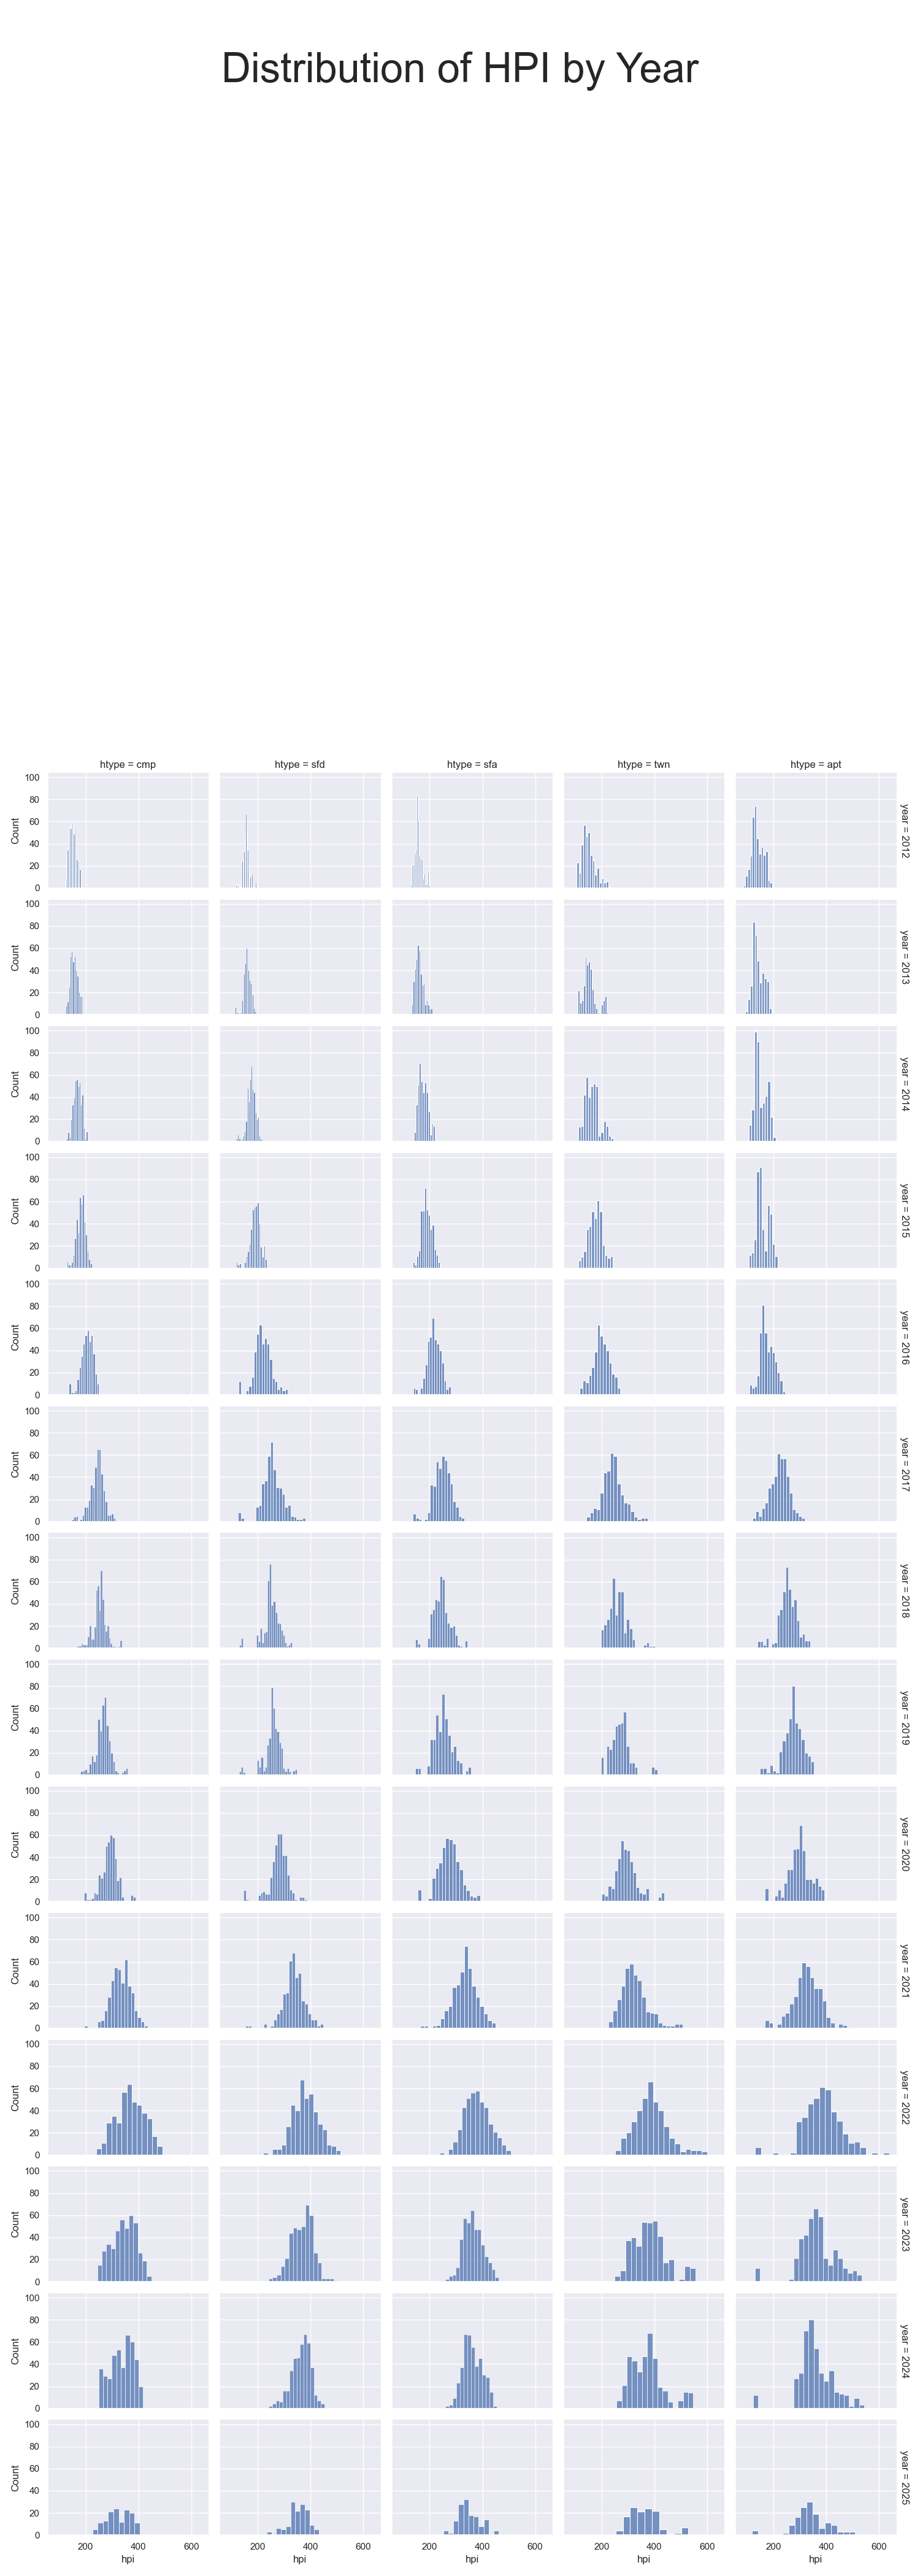

The file beside this chart, header and first rows:
year, count, mean, std, min, 25%, 50%, 75%, max
2012, 1881, 150.9, 19.28, 85.3, 138.5, 151.9, 162.1, 233.6
2013, 1881, 154.7, 19.81, 83.9, 142.4, 155.2, 166.1, 225.3
2014, 2052, 167.2, 21.99, 106.3, 152.5, 168.5, 181.9, 244.1
2015, 2046, 179.7, 24.3, 106.0, 164.6, 182.8, 196.0, 242.0
2016, 2064, 203.1, 31.93, 108.0, 184, 204.6, 224.6, 313.6
2017, 2064, 242.5, 36.82, 121.3, 221.2, 244.1, 262.8, 380.5
2018, 2054, 252.9, 32.96, 130.3, 236.6, 251.8, 271.0, 401.9
2019, 2040, 263.9, 35.94, 129.8, 245.4, 264.6, 284.0, 410.8
2020, 2048, 287, 40.48, 145.8, 264.8, 287.1, 308.7, 437.6
2021, 2060, 331.2, 46.34, 152.8, 304.1, 330.5, 358.5, 523.3
2022, 2064, 380.9, 58.57, 130.5, 342.4, 378.6, 416.4, 638.1
2023, 2072, 364.7, 53.88, 129.9, 330.9, 363.4, 395.2, 555.5
2024, 2068, 358.7, 52.45, 123.4, 327.2, 358.1, 388.9, 547.5
2025, 688.0, 345.9, 52.05, 119.1, 315.1, 342.6, 376.9, 529.0
